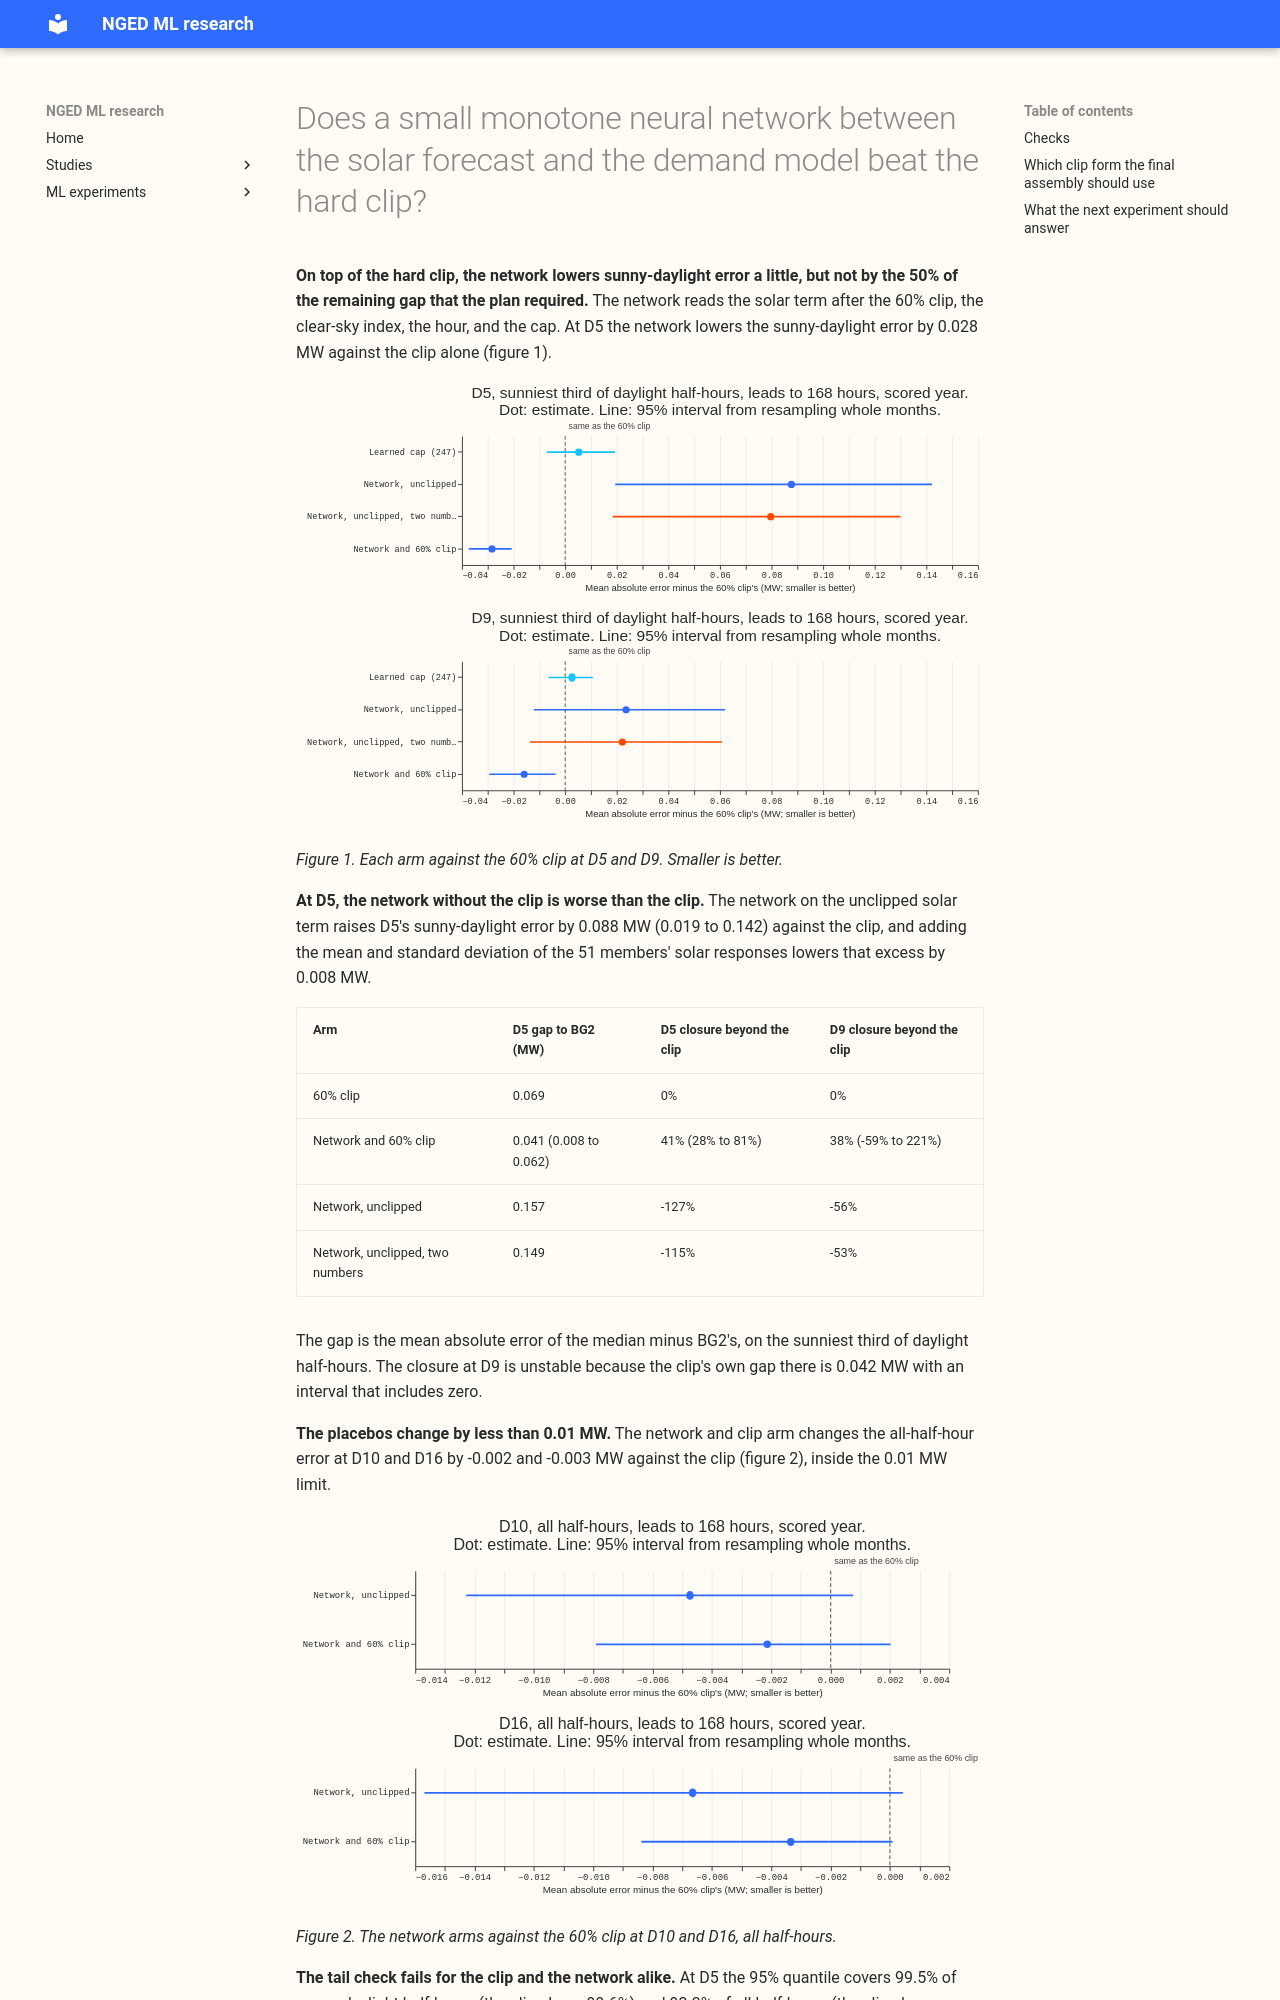

repository: openclimatefix/nged-ml-research · page: ml-experiments/00250-dp-monotone-network-between-the-solar-forecast-and-the-gam/result/index.html · generator: mkdocs

---
id: '00250'
slug: dp-monotone-network-between-the-solar-forecast-and-the-gam
title: >-
  Does a small monotone neural network between the solar forecast and the demand model beat the
  hard clip?
theme: differentiable-physics-embedded-generation
also_relevant_to:
  - calibration-and-uncertainty
status: finished
size: >-
  medium. Stored: private files under
  data/ml-experiments/00250-dp-monotone-network-between-the-solar-forecast-and-the-gam/ only.
  Serving path: not touched. Degradation rule: not touched. Designs: more than one is
  defensible (where the network sits, how it is kept monotone, which inputs it reads), so the plan
  fixes one. Callers:
  scripts copy the fit, forecast, and member-pass code of experiments 180, 214, 237, and 247. Asset
  graph: not touched.
hypothesis: >-
  A small neural network that is monotone in the explicit solar forecast, saturates, and reads the
  clear-sky index, the hour, and the clip cap maps the solar forecast to the solar output that the
  metered series shows, and so closes more of D5's sunny-daylight gap to BG2 than the hard clip,
  because it can learn how the saturation depends on the weather.
prediction: >-
  Written in the maintainer's brief before any run. At D5, the network closes at least 50% of the
  sunny-daylight gap to BG2 that the 60% clip leaves, does not worsen D10 or D16 by more than 0.01
  MW against the clip, and its 95% quantile has coverage within 2 points of 95%.
decision_rule: >-
  Closure beyond the clip = (clip's gap to BG2 minus the network's gap to BG2) divided by the clip's
  gap to BG2, on D5's sunniest third of daylight half-hours, months resampled as whole blocks in the
  same draw for both arms, 95% interval. `supported` when the closure is at least 50% with an
  interval not wholly below 50%, both placebo changes are at most 0.01 MW, and the q95 coverage is
  93% to 97%; `partly supported` when the closure point estimate passes and a placebo or coverage
  check fails or the interval includes less; `not supported` otherwise. The threshold is 50% because
  the network adds a trained component to the serving path; the brief set it.
benchmark: >-
  The unclipped fit, the hand-set 60% clip of experiment 180, and the profile-fit cap of experiment
  247, on experiment 178's sunny-daylight cut, against BG2
row_set_id: fold_a_daily_gap_v1
metric: >-
  Mean absolute error of the median in MW on the sunniest third of daylight half-hours (experiment
  178's cut), as a gap to BG2, at D5 and D9, with D10 and D16 as placebos; q95 coverage
code: ml-experiments/00250-dp-monotone-network-between-the-solar-forecast-and-the-gam/
verdict: not supported
production_status: not-for-production
adopted_in: none
date: 2026-10-22
best_arm: >-
  The network on the 60%-clipped solar term: at D5 it closes 41% of the clip's remaining
  sunny-daylight gap to BG2 (95% interval 28% to 81%)
headline: >-
  On the clipped solar term, the network lowers D5's sunny-daylight mean absolute error by 0.028 MW
  against the 60% clip alone (95% interval -0.037 to -0.021), which closes 41% of the clip's
  remaining gap to BG2 (28% to 81%), under the 50% threshold. On the unclipped solar term the
  network is 0.088 MW worse than the clip (0.019 to 0.142). The 95% quantile covers 99.5% of sunny
  daylight half-hours and 92.3% of all half-hours at D5, as the clip alone does.
lessons:
  - >-
    The network corrects the clip's remaining error a little at D5 and D9 (-0.028 and -0.016 MW)
    and moves the placebos D10 and D16 by at most 0.007 MW.
  - >-
    At D5 the network cannot replace the clip: without the clip it is worse than the clip.
  - >-
    The mean and standard deviation of the 51 members' solar responses lower the unclipped network's
    D5 error by 0.008 MW, which is small against its 0.088 MW excess over the clip.
advice:
  - >-
    Keep the hand-set 60% clip as the solar saturation in the final assembly and do not add a
    monotone network on top of it unless a gain of 0.02 to 0.03 MW at D5 and D9 is worth a trained
    component (the sunny-daylight figure).
  - >-
    Calibrate the upper tail separately: the clip leaves the 95% quantile covering 99.5% of sunny
    daylight half-hours at D5, and the network does not change that (the coverage table).
take_home_message: >-
  A small neural network that sits between the solar forecast and the demand model improves the
  sunny-day forecast at D5 by about 0.03 MW on top of the hard clip, which is
  less than half of what is left to close. It does not replace the clip, so the final forecast keeps
  the clip alone.
---

**On top of the hard clip, the network lowers sunny-daylight error a little, but not by the 50% of
the remaining gap that the plan required.** The network reads the solar term after the 60% clip, the
clear-sky index, the hour, and the cap. At D5 the network lowers the sunny-daylight error by 0.028
MW against
the clip alone (figure 1).

![Change in sunny-daylight error against the 60% clip](sunny_error_change.svg)

*Figure 1. Each arm against the 60% clip at D5 and D9. Smaller is better.*

**At D5, the network without the clip is worse than the clip.** The network on the unclipped solar
term
raises D5's sunny-daylight error by 0.088 MW (0.019 to 0.142) against the clip, and adding the mean
and standard deviation of the 51 members' solar responses lowers
that excess by 0.008 MW.
